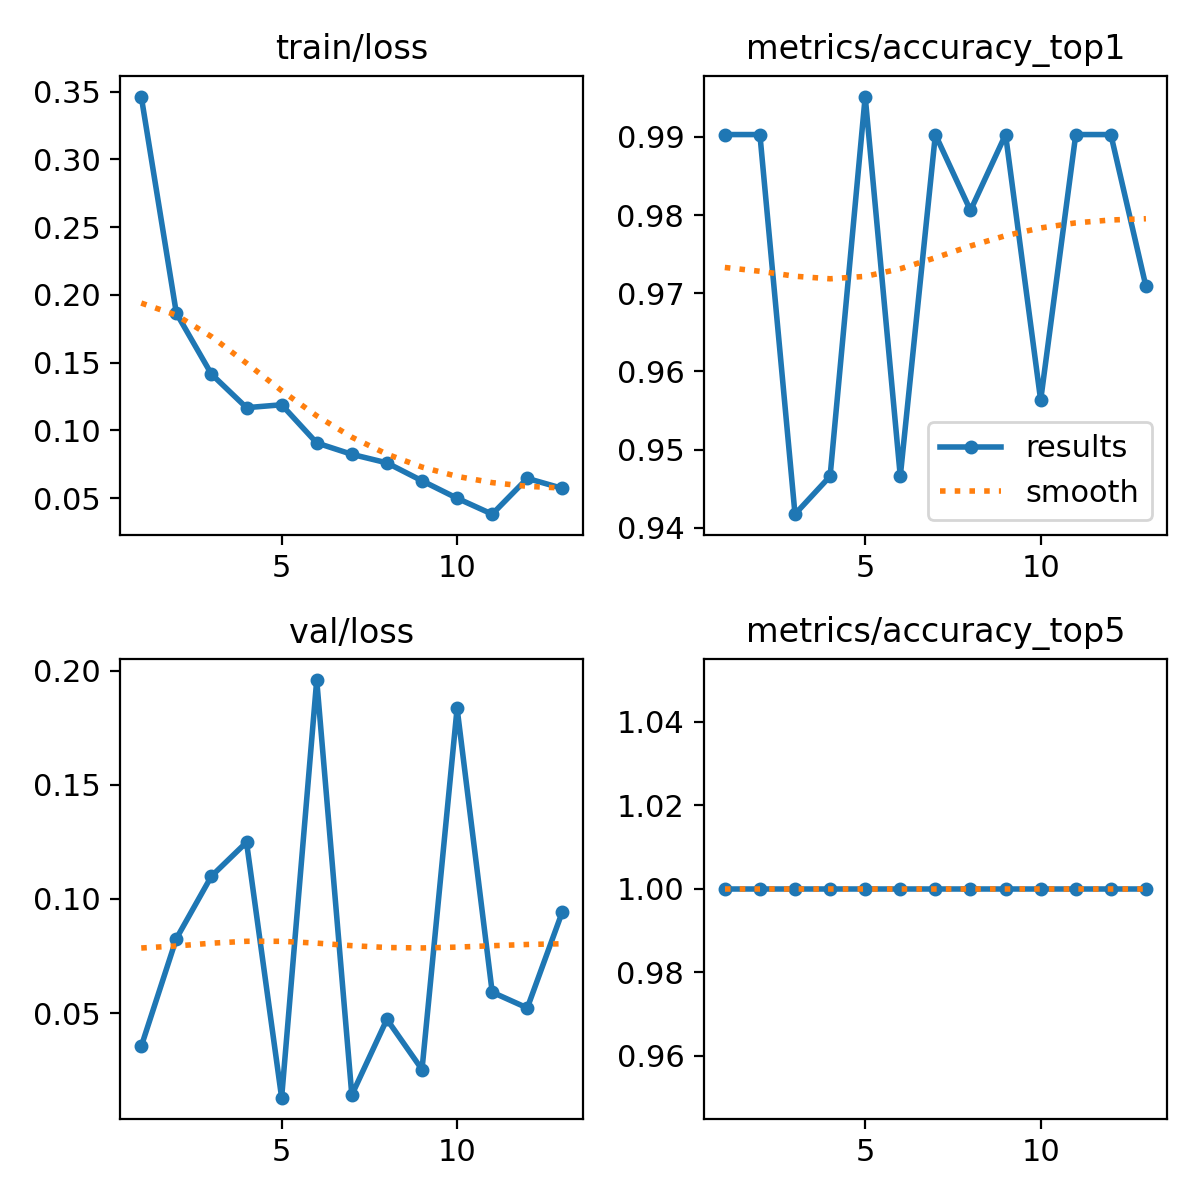

Data behind this chart, as committed beside it:
epoch, time, train/loss, metrics/accuracy_top1, metrics/accuracy_top5, val/loss, lr/pg0, lr/pg1, lr/pg2
1, 60.8, 0.3464, 0.9903, 1, 0.03539, 0.06782, 0.000325, 0.000325
2, 142.6, 0.1866, 0.9903, 1, 0.08262, 0.03482, 0.0006573, 0.0006573
3, 225.3, 0.1415, 0.9417, 1, 0.11, 0.001819, 0.0009856, 0.0009856
4, 305.6, 0.1168, 0.9466, 1, 0.1248, 0.0009863, 0.0009863, 0.0009863
5, 381.4, 0.1189, 0.9951, 1, 0.01293, 0.0009758, 0.0009758, 0.0009758
6, 455.2, 0.09077, 0.9466, 1, 0.1959, 0.0009623, 0.0009623, 0.0009623
7, 534.1, 0.08236, 0.9903, 1, 0.0141, 0.000946, 0.000946, 0.000946
8, 612.5, 0.07606, 0.9806, 1, 0.04725, 0.0009271, 0.0009271, 0.0009271
9, 694.1, 0.06283, 0.9903, 1, 0.02526, 0.0009055, 0.0009055, 0.0009055
10, 745.3, 0.04996, 0.9563, 1, 0.1835, 0.0008814, 0.0008814, 0.0008814
11, 789.7, 0.0382, 0.9903, 1, 0.05914, 0.000855, 0.000855, 0.000855
12, 838.2, 0.06461, 0.9903, 1, 0.05223, 0.0008265, 0.0008265, 0.0008265
13, 887.1, 0.05723, 0.9709, 1, 0.09442, 0.000796, 0.000796, 0.000796
